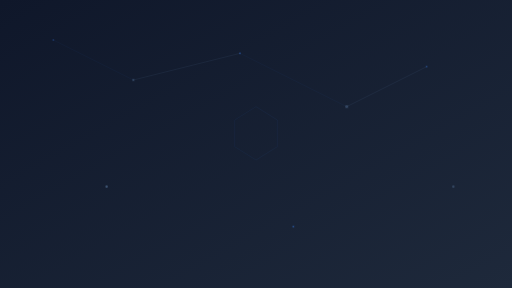
t = 0.00 s
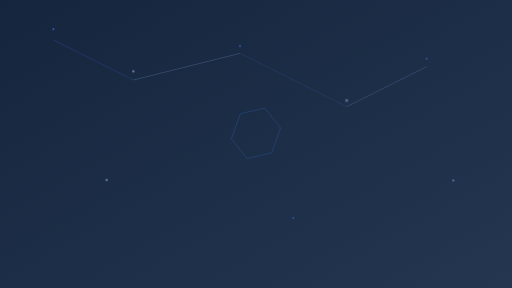
t = 1.63 s
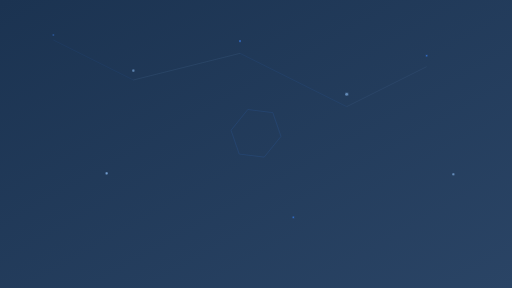
t = 3.25 s
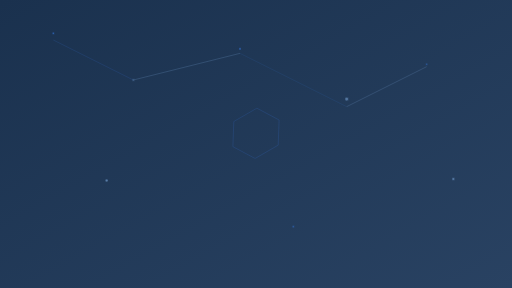
t = 5.00 s
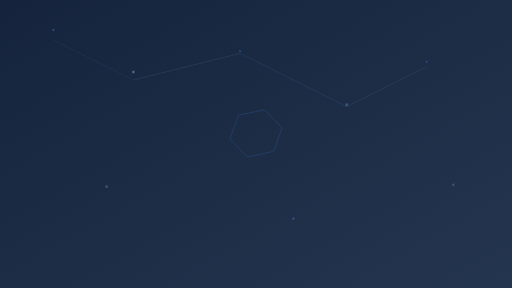
t = 6.50 s
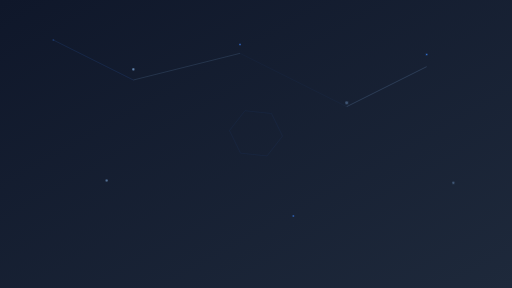
t = 8.00 s

The animated SVG that drew these frames (rendered in a browser with its animation timeline set to each time). Animation: 24 SMIL elements (animate=23,animateTransform=1); frames cover the first 8.00 s, repeats indefinitely.

<svg xmlns="http://www.w3.org/2000/svg" viewBox="0 0 1920 1080" preserveAspectRatio="xMidYMid slice">
  <defs>
    <linearGradient id="heroAnimGrad" x1="0%" y1="0%" x2="100%" y2="100%">
      <stop offset="0%" style="stop-color:#0f172a">
        <animate attributeName="stop-color" 
                 values="#0f172a;#1e3a5a;#0f172a" 
                 dur="8s" repeatCount="indefinite"/>
      </stop>
      <stop offset="100%" style="stop-color:#1e293b">
        <animate attributeName="stop-color" 
                 values="#1e293b;#2d4a6f;#1e293b" 
                 dur="8s" repeatCount="indefinite"/>
      </stop>
    </linearGradient>
    
    <filter id="glow">
      <feGaussianBlur stdDeviation="3" result="coloredBlur"/>
      <feMerge>
        <feMergeNode in="coloredBlur"/>
        <feMergeNode in="SourceGraphic"/>
      </feMerge>
    </filter>
  </defs>
  
  <rect width="1920" height="1080" fill="url(#heroAnimGrad)"/>
  
  <!-- Particles flottantes -->
  <circle cx="200" cy="150" r="3" fill="#3b82f6" opacity="0.6" filter="url(#glow)">
    <animate attributeName="cy" values="150;100;150" dur="4s" repeatCount="indefinite"/>
    <animate attributeName="opacity" values="0.3;0.8;0.3" dur="4s" repeatCount="indefinite"/>
  </circle>
  <circle cx="500" cy="300" r="4" fill="#93c5fd" opacity="0.5" filter="url(#glow)">
    <animate attributeName="cy" values="300;250;300" dur="5s" repeatCount="indefinite"/>
    <animate attributeName="opacity" values="0.2;0.7;0.2" dur="5s" repeatCount="indefinite"/>
  </circle>
  <circle cx="900" cy="200" r="3" fill="#3b82f6" opacity="0.6" filter="url(#glow)">
    <animate attributeName="cy" values="200;150;200" dur="6s" repeatCount="indefinite"/>
    <animate attributeName="opacity" values="0.4;0.9;0.4" dur="6s" repeatCount="indefinite"/>
  </circle>
  <circle cx="1300" cy="400" r="5" fill="#93c5fd" opacity="0.4" filter="url(#glow)">
    <animate attributeName="cy" values="400;350;400" dur="7s" repeatCount="indefinite"/>
    <animate attributeName="opacity" values="0.2;0.6;0.2" dur="7s" repeatCount="indefinite"/>
  </circle>
  <circle cx="1600" cy="250" r="3" fill="#3b82f6" opacity="0.7" filter="url(#glow)">
    <animate attributeName="cy" values="250;200;250" dur="5.5s" repeatCount="indefinite"/>
    <animate attributeName="opacity" values="0.3;0.8;0.3" dur="5.5s" repeatCount="indefinite"/>
  </circle>
  <circle cx="400" cy="700" r="4" fill="#93c5fd" opacity="0.5" filter="url(#glow)">
    <animate attributeName="cy" values="700;650;700" dur="6.5s" repeatCount="indefinite"/>
    <animate attributeName="opacity" values="0.3;0.7;0.3" dur="6.5s" repeatCount="indefinite"/>
  </circle>
  <circle cx="1100" cy="850" r="3" fill="#3b82f6" opacity="0.6" filter="url(#glow)">
    <animate attributeName="cy" values="850;800;850" dur="5s" repeatCount="indefinite"/>
    <animate attributeName="opacity" values="0.4;0.8;0.4" dur="5s" repeatCount="indefinite"/>
  </circle>
  <circle cx="1700" cy="700" r="4" fill="#93c5fd" opacity="0.5" filter="url(#glow)">
    <animate attributeName="cy" values="700;650;700" dur="7s" repeatCount="indefinite"/>
    <animate attributeName="opacity" values="0.2;0.6;0.2" dur="7s" repeatCount="indefinite"/>
  </circle>
  
  <!-- Circuit qui pulse -->
  <g opacity="0.4">
    <line x1="200" y1="150" x2="500" y2="300" stroke="#3b82f6" stroke-width="2">
      <animate attributeName="stroke-opacity" values="0.2;0.8;0.2" dur="3s" repeatCount="indefinite"/>
    </line>
    <line x1="500" y1="300" x2="900" y2="200" stroke="#93c5fd" stroke-width="2">
      <animate attributeName="stroke-opacity" values="0.3;0.9;0.3" dur="3.5s" repeatCount="indefinite"/>
    </line>
    <line x1="900" y1="200" x2="1300" y2="400" stroke="#3b82f6" stroke-width="2">
      <animate attributeName="stroke-opacity" values="0.2;0.7;0.2" dur="4s" repeatCount="indefinite"/>
    </line>
    <line x1="1300" y1="400" x2="1600" y2="250" stroke="#93c5fd" stroke-width="2">
      <animate attributeName="stroke-opacity" values="0.3;0.8;0.3" dur="3.2s" repeatCount="indefinite"/>
    </line>
  </g>
  
  <!-- Hexagone qui rotate -->
  <polygon points="960,400 1040,450 1040,550 960,600 880,550 880,450" 
           fill="none" stroke="#3b82f6" stroke-width="2" opacity="0.3">
    <animateTransform attributeName="transform" type="rotate"
                      from="0 960 500" to="360 960 500"
                      dur="30s" repeatCount="indefinite"/>
    <animate attributeName="opacity" values="0.1;0.4;0.1" dur="4s" repeatCount="indefinite"/>
  </polygon>
</svg>